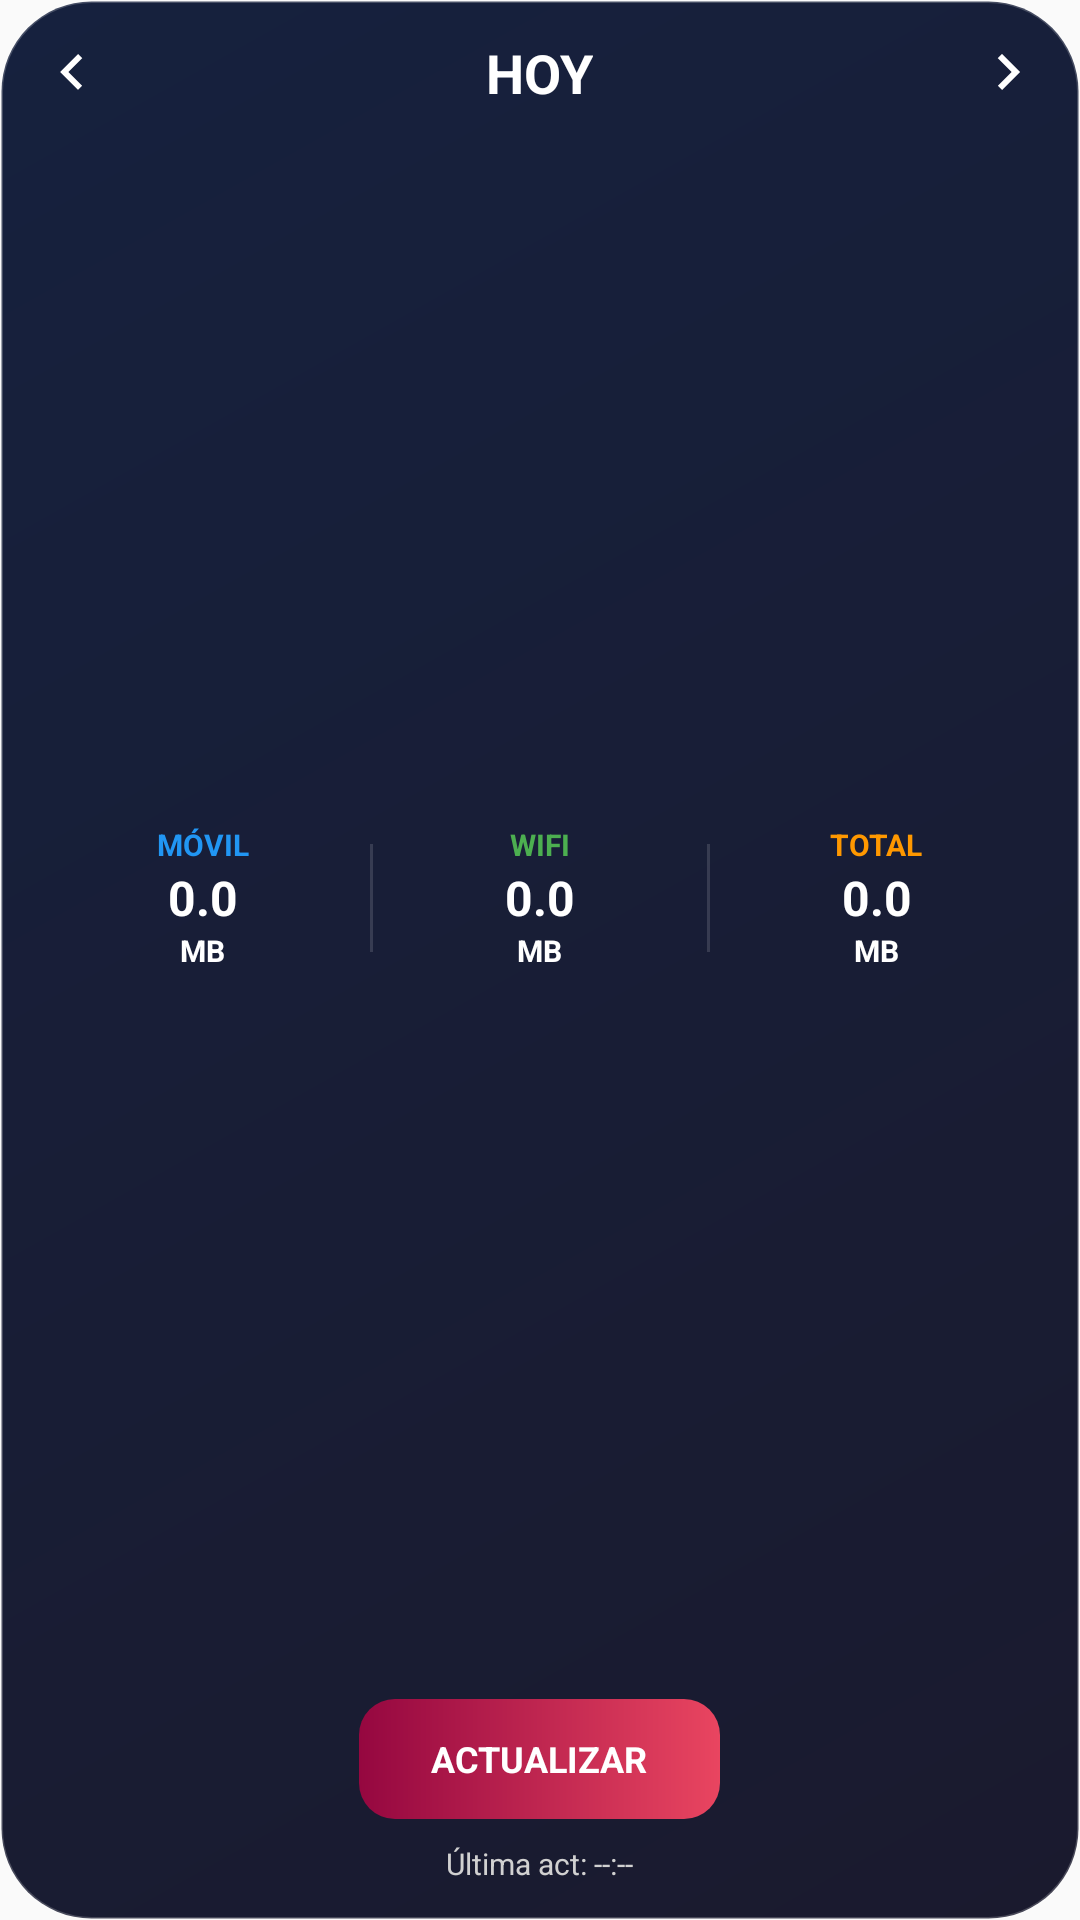

Produce the Android XML layout that renders to this screen, including the resource entries it uses.
<!-- AndroidManifest.xml: application theme Theme.CMCubano -->
<!-- res/layout/data_usage_widget.xml -->
<?xml version="1.0" encoding="utf-8"?>
<LinearLayout xmlns:android="http://schemas.android.com/apk/res/android"
    android:id="@+id/widget_root"
    android:layout_width="match_parent"
    android:layout_height="match_parent"
    android:background="@drawable/bg_premium_widget"
    android:orientation="vertical"
    android:padding="12dp">

    
    <TextView
        android:id="@+id/tv_premium_lock"
        android:layout_width="match_parent"
        android:layout_height="match_parent"
        android:gravity="center"
        android:text="FUNCIÓN PREMIUM"
        android:textColor="@color/white"
        android:textSize="20sp"
        android:textStyle="bold"
        android:visibility="gone" />

    
    <LinearLayout
        android:id="@+id/widget_content_container"
        android:layout_width="match_parent"
        android:layout_height="match_parent"
        android:orientation="vertical">

        
        <RelativeLayout
            android:layout_width="match_parent"
            android:layout_height="wrap_content"
            android:layout_marginBottom="8dp">

            <ImageView
                android:id="@+id/btn_prev_period"
                android:layout_width="24dp"
                android:layout_height="24dp"
                android:layout_alignParentStart="true"
                android:layout_centerVertical="true"
                android:src="@drawable/ic_arrow_left"
                android:scaleType="centerInside" />

            <TextView
                android:id="@+id/tv_current_period"
                android:layout_width="wrap_content"
                android:layout_height="wrap_content"
                android:layout_centerInParent="true"
                android:text="HOY"
                android:textColor="@color/white"
                android:textSize="18sp"
                android:textStyle="bold" />

            <ImageView
                android:id="@+id/btn_next_period"
                android:layout_width="24dp"
                android:layout_height="24dp"
                android:layout_alignParentEnd="true"
                android:layout_centerVertical="true"
                android:src="@drawable/ic_arrow_right"
                android:scaleType="centerInside" />
        </RelativeLayout>

        
        <LinearLayout
            android:layout_width="match_parent"
            android:layout_height="0dp"
            android:layout_weight="1"
            android:orientation="horizontal"
            android:gravity="center_vertical">
            
            
            <LinearLayout
                android:layout_width="0dp"
                android:layout_height="wrap_content"
                android:layout_weight="1"
                android:gravity="center"
                android:orientation="vertical">
                <TextView
                    android:layout_width="wrap_content"
                    android:layout_height="wrap_content"
                    android:text="MÓVIL"
                    android:textColor="#2196F3"
                    android:textSize="10sp"
                    android:textStyle="bold" />
                <TextView
                    android:id="@+id/tv_widget_mobile_val"
                    android:layout_width="wrap_content"
                    android:layout_height="wrap_content"
                    android:text="0.0"
                    android:textColor="@color/white"
                    android:textSize="16sp"
                    android:textStyle="bold" />
                <TextView
                    android:id="@+id/tv_widget_mobile_unit"
                    android:layout_width="wrap_content"
                    android:layout_height="wrap_content"
                    android:text="MB"
                    android:textColor="@color/white"
                    android:textSize="10sp"
                    android:textStyle="bold" />
            </LinearLayout>

            <FrameLayout
                android:layout_width="1dp"
                android:layout_height="36dp"
                android:layout_gravity="center"
                android:background="#22FFFFFF" />

            
            <LinearLayout
                android:layout_width="0dp"
                android:layout_height="wrap_content"
                android:layout_weight="1"
                android:gravity="center"
                android:orientation="vertical">
                <TextView
                    android:layout_width="wrap_content"
                    android:layout_height="wrap_content"
                    android:text="WIFI"
                    android:textColor="#4CAF50"
                    android:textSize="10sp"
                    android:textStyle="bold" />
                <TextView
                    android:id="@+id/tv_widget_wifi_val"
                    android:layout_width="wrap_content"
                    android:layout_height="wrap_content"
                    android:text="0.0"
                    android:textColor="@color/white"
                    android:textSize="16sp"
                    android:textStyle="bold" />
                <TextView
                    android:id="@+id/tv_widget_wifi_unit"
                    android:layout_width="wrap_content"
                    android:layout_height="wrap_content"
                    android:text="MB"
                    android:textColor="@color/white"
                    android:textSize="10sp"
                    android:textStyle="bold" />
            </LinearLayout>

            <FrameLayout
                android:layout_width="1dp"
                android:layout_height="36dp"
                android:layout_gravity="center"
                android:background="#22FFFFFF" />

            
            <LinearLayout
                android:layout_width="0dp"
                android:layout_height="wrap_content"
                android:layout_weight="1"
                android:gravity="center"
                android:orientation="vertical">
                <TextView
                    android:layout_width="wrap_content"
                    android:layout_height="wrap_content"
                    android:text="TOTAL"
                    android:textColor="#FF9800"
                    android:textSize="10sp"
                    android:textStyle="bold" />
                <TextView
                    android:id="@+id/tv_widget_total_val"
                    android:layout_width="wrap_content"
                    android:layout_height="wrap_content"
                    android:text="0.0"
                    android:textColor="@color/white"
                    android:textSize="16sp"
                    android:textStyle="bold" />
                <TextView
                    android:id="@+id/tv_widget_total_unit"
                    android:layout_width="wrap_content"
                    android:layout_height="wrap_content"
                    android:text="MB"
                    android:textColor="@color/white"
                    android:textSize="10sp"
                    android:textStyle="bold" />
            </LinearLayout>
        </LinearLayout>

        <FrameLayout
            android:layout_width="match_parent"
            android:layout_height="8dp" />

        
        <LinearLayout
            android:layout_width="match_parent"
            android:layout_height="wrap_content"
            android:orientation="vertical"
            android:gravity="center">

            <FrameLayout
                android:id="@+id/btn_widget_refresh"
                android:layout_width="wrap_content"
                android:layout_height="40dp"
                android:layout_marginTop="4dp"
                android:background="@drawable/bg_btn_update"
                android:paddingHorizontal="24dp">
                <TextView
                    android:id="@+id/tv_update_text"
                    android:layout_width="wrap_content"
                    android:layout_height="wrap_content"
                    android:layout_gravity="center"
                    android:text="ACTUALIZAR"
                    android:textColor="@color/white"
                    android:textSize="12sp"
                    android:textStyle="bold" />

                <ProgressBar
                    android:id="@+id/progress_refresh"
                    android:layout_width="16dp"
                    android:layout_height="16dp"
                    android:layout_gravity="center"
                    android:indeterminateTint="@color/white"
                    android:visibility="gone" />
            </FrameLayout>

            <TextView
                android:id="@+id/tv_widget_last_update"
                android:layout_width="wrap_content"
                android:layout_height="wrap_content"
                android:layout_marginTop="8dp"
                android:text="Última act: --:--"
                android:textColor="@color/widget_text_secondary"
                android:textSize="10sp" />
        </LinearLayout>
    </LinearLayout>

</LinearLayout>
<!-- resources referenced by this layout -->
<resources>
  <color name="white">#FFFFFFFF</color>
  <color name="widget_text_secondary">#D1D1D1</color>
  <!-- drawable bg_btn_update (drawable) -->
  <?xml version="1.0" encoding="utf-8"?>
  <shape xmlns:android="http://schemas.android.com/apk/res/android">
      <gradient
          android:angle="0"
          android:endColor="#E94560"
          android:startColor="#950740"
          android:type="linear" />
      <corners android:radius="12dp" />
  </shape>
  <!-- drawable bg_premium_widget (drawable) -->
  <?xml version="1.0" encoding="utf-8"?>
  <shape xmlns:android="http://schemas.android.com/apk/res/android">
      <gradient
          android:angle="135"
          android:endColor="@color/widget_bg_end"
          android:startColor="@color/widget_bg_start"
          android:type="linear" />
      <corners android:radius="30dp" />
      <stroke
          android:width="1dp"
          android:color="#33FFFFFF" />
  </shape>
  <!-- drawable ic_arrow_left (drawable) -->
  <?xml version="1.0" encoding="utf-8"?>
  <vector xmlns:android="http://schemas.android.com/apk/res/android"
      android:width="24dp"
      android:height="24dp"
      android:viewportWidth="24"
      android:viewportHeight="24"
      android:tint="@color/white">
      <path
          android:fillColor="@android:color/white"
          android:pathData="M15.41,16.59L10.83,12L15.41,7.41L14,6L8,12L14,18L15.41,16.59Z" />
  </vector>
  <!-- drawable ic_arrow_right (drawable) -->
  <?xml version="1.0" encoding="utf-8"?>
  <vector xmlns:android="http://schemas.android.com/apk/res/android"
      android:width="24dp"
      android:height="24dp"
      android:viewportWidth="24"
      android:viewportHeight="24"
      android:tint="@color/white">
      <path
          android:fillColor="@android:color/white"
          android:pathData="M8.59,16.59L13.17,12L8.59,7.41L10,6L16,12L10,18L8.59,16.59Z" />
  </vector>
  <style name="Theme.CMCubano" parent="android:Theme.Material.Light.NoActionBar" />
  <color name="widget_bg_end">#16213E</color>
  <color name="widget_bg_start">#1A1A2E</color>
</resources>
